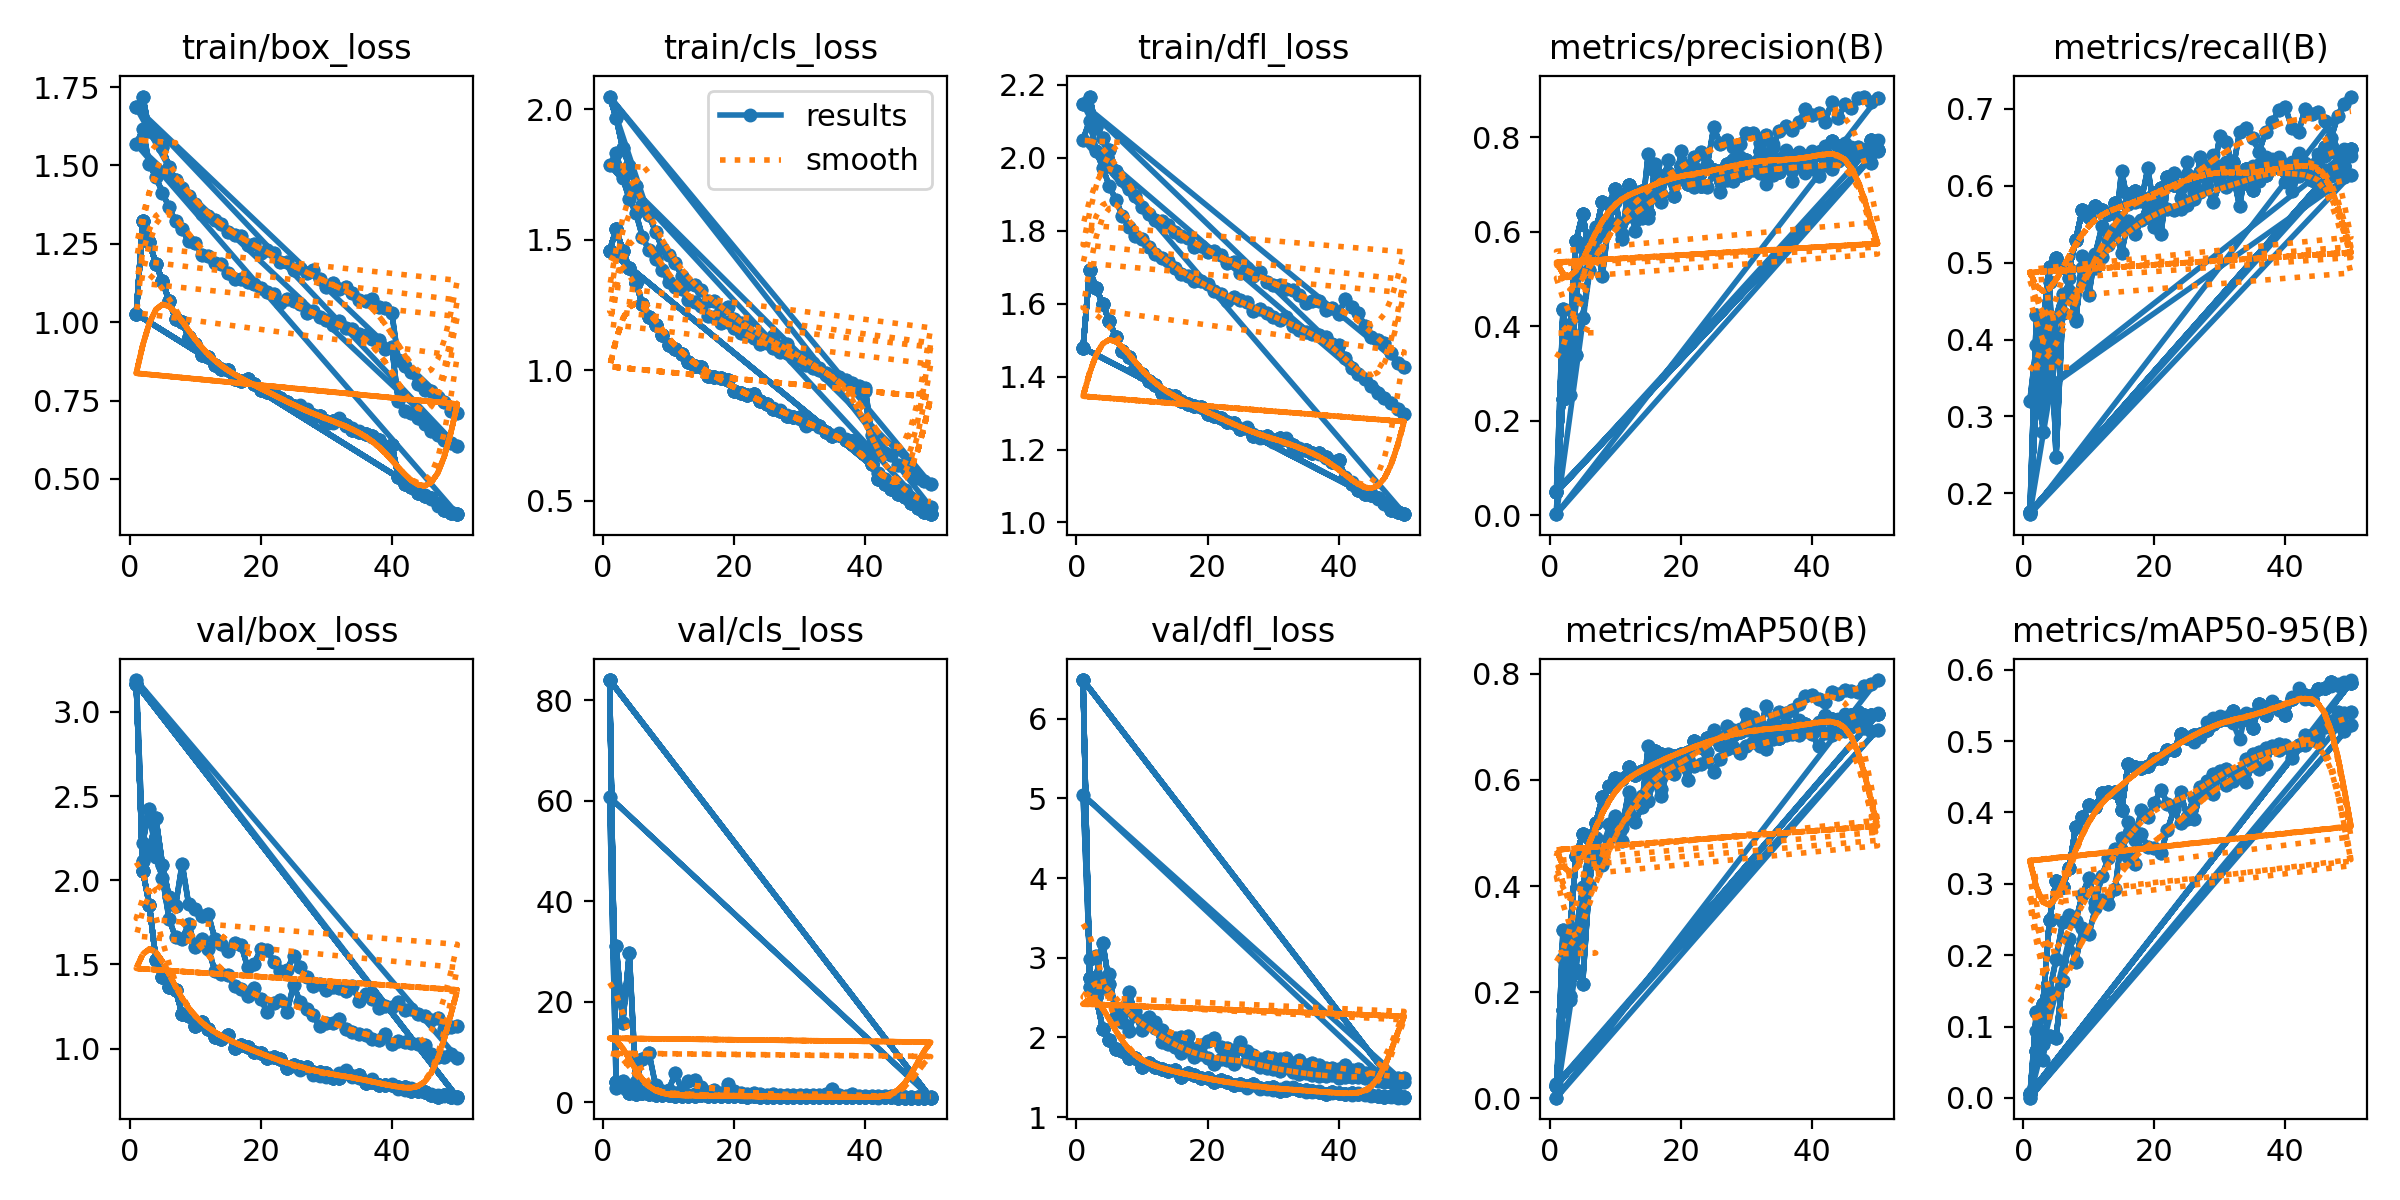

Source data for this figure (header and first rows):
epoch, train/box_loss, train/cls_loss, train/dfl_loss, metrics/precision(B), metrics/recall(B), metrics/mAP50(B), metrics/mAP50-95(B), val/box_loss, val/cls_loss, val/dfl_loss, lr/pg0, lr/pg1, lr/pg2
1, 1.026, 1.457, 1.478, 0.04876, 0.1759, 0.02375, 0.00607, 3.167, 84.03, 6.486, 0.0006616, 0.0006616, 0.0006616
2, 1.322, 1.542, 1.693, 0.2465, 0.3197, 0.1663, 0.0661, 2.056, 3.942, 2.751, 0.001302, 0.001302, 0.001302
3, 1.256, 1.458, 1.643, 0.3803, 0.4218, 0.3048, 0.1314, 1.854, 2.929, 2.505, 0.001916, 0.001916, 0.001916
4, 1.185, 1.393, 1.599, 0.5814, 0.4938, 0.4567, 0.2494, 1.525, 1.822, 2.111, 0.001881, 0.001881, 0.001881
5, 1.131, 1.334, 1.553, 0.6376, 0.5067, 0.4982, 0.3038, 1.424, 1.61, 1.973, 0.001881, 0.001881, 0.001881
6, 1.068, 1.255, 1.508, 0.5565, 0.4941, 0.4914, 0.2956, 1.365, 1.821, 1.858, 0.001842, 0.001842, 0.001842
7, 1.011, 1.206, 1.469, 0.6007, 0.4921, 0.5183, 0.3222, 1.347, 1.6, 1.835, 0.001802, 0.001802, 0.001802
8, 0.9998, 1.175, 1.453, 0.663, 0.5294, 0.567, 0.3795, 1.208, 1.437, 1.737, 0.001762, 0.001762, 0.001762
9, 0.9537, 1.135, 1.425, 0.6598, 0.5686, 0.5886, 0.3935, 1.196, 1.379, 1.74, 0.001723, 0.001723, 0.001723
10, 0.9311, 1.098, 1.407, 0.6901, 0.5596, 0.6042, 0.4106, 1.133, 1.346, 1.633, 0.001683, 0.001683, 0.001683
11, 0.8962, 1.08, 1.387, 0.6771, 0.5743, 0.6023, 0.4077, 1.16, 1.273, 1.677, 0.001644, 0.001644, 0.001644
12, 0.8901, 1.064, 1.378, 0.6979, 0.5686, 0.624, 0.4276, 1.115, 1.254, 1.629, 0.001604, 0.001604, 0.001604
13, 0.8633, 1.032, 1.356, 0.6833, 0.5633, 0.6092, 0.429, 1.07, 1.287, 1.603, 0.001564, 0.001564, 0.001564
14, 0.8505, 1.015, 1.35, 0.6858, 0.5773, 0.6163, 0.4283, 1.059, 1.297, 1.583, 0.001525, 0.001525, 0.001525
15, 0.8484, 1.013, 1.346, 0.6393, 0.5462, 0.591, 0.4033, 1.078, 1.351, 1.586, 0.001485, 0.001485, 0.001485
16, 0.8202, 0.9784, 1.332, 0.7295, 0.5893, 0.6541, 0.4675, 1.003, 1.136, 1.508, 0.001446, 0.001446, 0.001446
17, 0.8137, 0.9742, 1.325, 0.7127, 0.5928, 0.6498, 0.464, 1.023, 1.189, 1.548, 0.001406, 0.001406, 0.001406
18, 0.8178, 0.9692, 1.319, 0.7235, 0.5854, 0.6384, 0.4619, 1.01, 1.241, 1.53, 0.001366, 0.001366, 0.001366
19, 0.8026, 0.9625, 1.317, 0.7157, 0.5596, 0.645, 0.4653, 0.9829, 1.202, 1.492, 0.001327, 0.001327, 0.001327
20, 0.783, 0.9189, 1.298, 0.7382, 0.59, 0.6496, 0.4755, 0.9717, 1.141, 1.484, 0.001287, 0.001287, 0.001287
21, 0.7774, 0.914, 1.293, 0.7, 0.5973, 0.6526, 0.4759, 0.9437, 1.284, 1.437, 0.001248, 0.001248, 0.001248
22, 0.7718, 0.9061, 1.285, 0.7346, 0.6112, 0.6726, 0.4875, 0.9486, 1.087, 1.469, 0.001208, 0.001208, 0.001208
23, 0.757, 0.9084, 1.276, 0.697, 0.6011, 0.6619, 0.4871, 0.9405, 1.129, 1.444, 0.001168, 0.001168, 0.001168
24, 0.7446, 0.8819, 1.273, 0.7409, 0.5988, 0.6784, 0.5099, 0.8879, 1.061, 1.4, 0.001129, 0.001129, 0.001129
25, 0.7324, 0.8698, 1.257, 0.7315, 0.6133, 0.6785, 0.5047, 0.9016, 1.059, 1.421, 0.001089, 0.001089, 0.001089
26, 0.728, 0.8507, 1.258, 0.7287, 0.6068, 0.6781, 0.5084, 0.89, 1.033, 1.387, 0.00105, 0.00105, 0.00105
27, 0.7129, 0.8441, 1.238, 0.7425, 0.6174, 0.6813, 0.5094, 0.8887, 1.052, 1.412, 0.00101, 0.00101, 0.00101
28, 0.7045, 0.8245, 1.234, 0.7511, 0.6096, 0.6843, 0.5148, 0.8622, 1.022, 1.37, 0.0009704, 0.0009704, 0.0009704
29, 0.7007, 0.8202, 1.237, 0.7199, 0.6254, 0.69, 0.5243, 0.8617, 1.033, 1.362, 0.0009308, 0.0009308, 0.0009308
30, 0.6837, 0.8208, 1.226, 0.7528, 0.6231, 0.6976, 0.5297, 0.8575, 0.9998, 1.371, 0.0008912, 0.0008912, 0.0008912
31, 0.6842, 0.79, 1.23, 0.7441, 0.6195, 0.6944, 0.5306, 0.8269, 1.015, 1.323, 0.0008516, 0.0008516, 0.0008516
32, 0.6922, 0.7969, 1.228, 0.7711, 0.6313, 0.7036, 0.5415, 0.8283, 0.9525, 1.345, 0.000812, 0.000812, 0.000812
33, 0.6705, 0.7846, 1.214, 0.7602, 0.6009, 0.695, 0.5278, 0.8529, 1.011, 1.365, 0.0007724, 0.0007724, 0.0007724
34, 0.6554, 0.7637, 1.197, 0.7451, 0.6214, 0.6998, 0.5313, 0.8361, 1.014, 1.343, 0.0007328, 0.0007328, 0.0007328
35, 0.6482, 0.7485, 1.199, 0.7255, 0.5952, 0.6789, 0.518, 0.8435, 1.027, 1.335, 0.0006932, 0.0006932, 0.0006932
36, 0.6428, 0.7535, 1.192, 0.7657, 0.6274, 0.7048, 0.5516, 0.7976, 0.9621, 1.33, 0.0006536, 0.0006536, 0.0006536
37, 0.6364, 0.7345, 1.191, 0.7605, 0.6135, 0.6957, 0.5359, 0.8022, 0.9643, 1.319, 0.000614, 0.000614, 0.000614
38, 0.6235, 0.7274, 1.18, 0.7668, 0.6277, 0.7115, 0.5552, 0.784, 0.9573, 1.291, 0.0005744, 0.0005744, 0.0005744
39, 0.6022, 0.7061, 1.166, 0.7392, 0.6346, 0.7053, 0.5473, 0.786, 0.954, 1.314, 0.0005348, 0.0005348, 0.0005348
40, 0.6071, 0.6973, 1.171, 0.7339, 0.6197, 0.6973, 0.5365, 0.7856, 0.9736, 1.296, 0.0004952, 0.0004952, 0.0004952
41, 0.507, 0.6413, 1.122, 0.768, 0.6146, 0.707, 0.5586, 0.7696, 0.9438, 1.293, 0.0004556, 0.0004556, 0.0004556
42, 0.4824, 0.585, 1.106, 0.7676, 0.6406, 0.7196, 0.5666, 0.7717, 0.9179, 1.298, 0.000416, 0.000416, 0.000416
43, 0.4727, 0.5646, 1.089, 0.7916, 0.6195, 0.7141, 0.5644, 0.75, 0.9112, 1.288, 0.0003764, 0.0003764, 0.0003764
44, 0.4554, 0.5449, 1.079, 0.7819, 0.6073, 0.7065, 0.5589, 0.7492, 0.9417, 1.287, 0.0003368, 0.0003368, 0.0003368
45, 0.4459, 0.5274, 1.076, 0.7783, 0.6342, 0.721, 0.5725, 0.7432, 0.905, 1.276, 0.0002972, 0.0002972, 0.0002972
46, 0.4401, 0.5139, 1.067, 0.7486, 0.6504, 0.7221, 0.5743, 0.7272, 0.8954, 1.263, 0.0002576, 0.0002576, 0.0002576
47, 0.4204, 0.4922, 1.054, 0.7718, 0.6537, 0.7271, 0.5827, 0.714, 0.8755, 1.25, 0.000218, 0.000218, 0.000218
48, 0.4003, 0.4731, 1.035, 0.7723, 0.6419, 0.7229, 0.5785, 0.7248, 0.8851, 1.26, 0.0001784, 0.0001784, 0.0001784
49, 0.392, 0.4582, 1.028, 0.7944, 0.6262, 0.7233, 0.5803, 0.7126, 0.8788, 1.257, 0.0001388, 0.0001388, 0.0001388
50, 0.3876, 0.45, 1.024, 0.7726, 0.6481, 0.7238, 0.5818, 0.7111, 0.8782, 1.254, 9.92e-05, 9.92e-05, 9.92e-05
1, 1.026, 1.457, 1.478, 0.04876, 0.1759, 0.02375, 0.00607, 3.167, 84.03, 6.486, 0.0006616, 0.0006616, 0.0006616
2, 1.322, 1.542, 1.693, 0.2465, 0.3197, 0.1663, 0.0661, 2.056, 3.942, 2.751, 0.001302, 0.001302, 0.001302
3, 1.256, 1.458, 1.643, 0.3803, 0.4218, 0.3048, 0.1314, 1.854, 2.929, 2.505, 0.001916, 0.001916, 0.001916
4, 1.185, 1.393, 1.599, 0.5814, 0.4938, 0.4567, 0.2494, 1.525, 1.822, 2.111, 0.001881, 0.001881, 0.001881
5, 1.131, 1.334, 1.553, 0.6376, 0.5067, 0.4982, 0.3038, 1.424, 1.61, 1.973, 0.001881, 0.001881, 0.001881
6, 1.068, 1.255, 1.508, 0.5565, 0.4941, 0.4914, 0.2956, 1.365, 1.821, 1.858, 0.001842, 0.001842, 0.001842
7, 1.011, 1.206, 1.469, 0.6007, 0.4921, 0.5183, 0.3222, 1.347, 1.6, 1.835, 0.001802, 0.001802, 0.001802
8, 0.9998, 1.175, 1.453, 0.663, 0.5294, 0.567, 0.3795, 1.208, 1.437, 1.737, 0.001762, 0.001762, 0.001762
9, 0.9537, 1.135, 1.425, 0.6598, 0.5686, 0.5886, 0.3935, 1.196, 1.379, 1.74, 0.001723, 0.001723, 0.001723
10, 0.9311, 1.098, 1.407, 0.6901, 0.5596, 0.6042, 0.4106, 1.133, 1.346, 1.633, 0.001683, 0.001683, 0.001683
... 497 more rows
